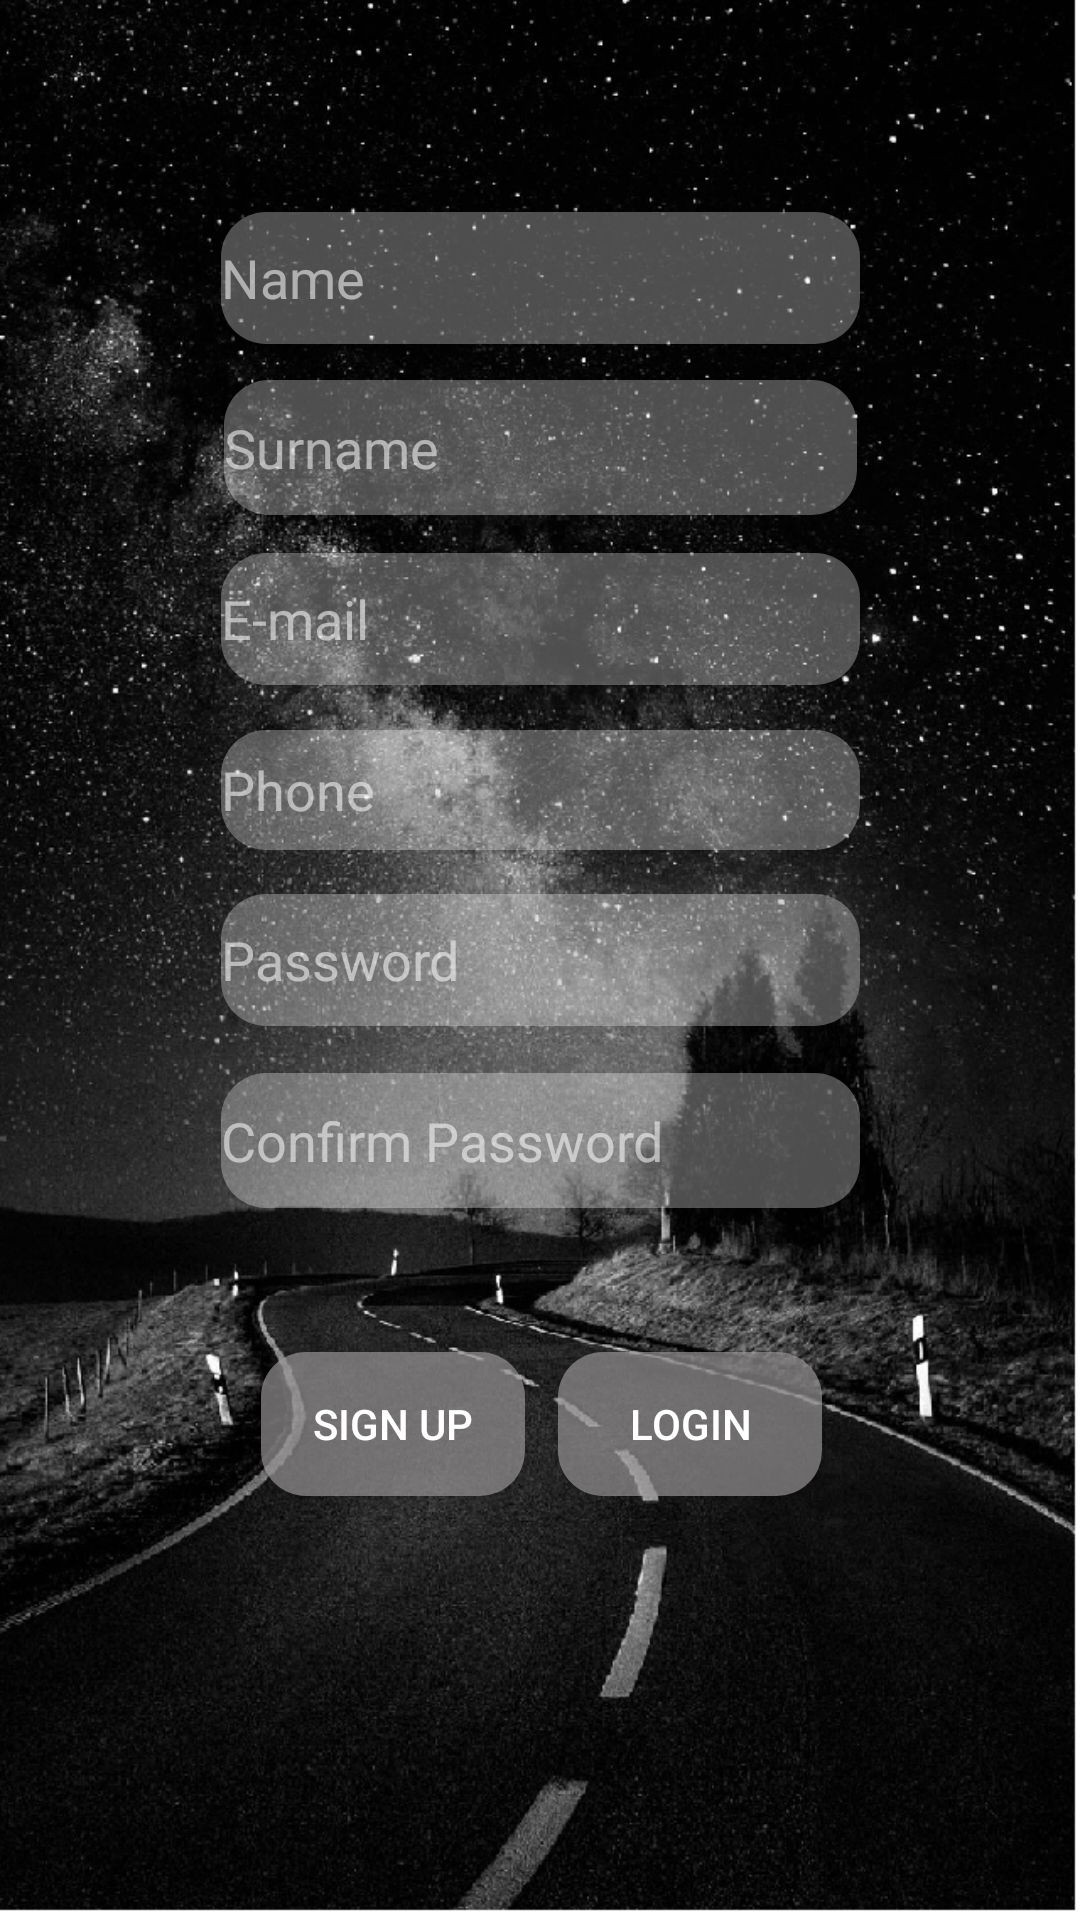

The Android layout XML behind this screen, and the referenced resources:
<!-- AndroidManifest.xml: application theme Theme.AppCompat.NoActionBar -->
<!-- res/layout/activity_main.xml -->
<?xml version="1.0" encoding="utf-8"?>
<androidx.constraintlayout.widget.ConstraintLayout xmlns:android="http://schemas.android.com/apk/res/android"
    xmlns:app="http://schemas.android.com/apk/res-auto"
    xmlns:tools="http://schemas.android.com/tools"
    android:layout_width="match_parent"
    android:layout_height="match_parent"
    android:background="@drawable/adsiz">


    <EditText
        android:id="@+id/email"
        android:layout_width="213dp"
        android:layout_height="44dp"
        android:layout_marginTop="130dp"
        android:layout_marginBottom="130dp"
        android:background="@drawable/textview"
        android:hint="E-mail"
        android:textColor="#8DFFFFFF"
        android:textColorHint="#8DFFFFFF"
        app:layout_constraintBottom_toBottomOf="@+id/password"
        app:layout_constraintEnd_toEndOf="parent"
        app:layout_constraintStart_toStartOf="parent"
        app:layout_constraintTop_toTopOf="@+id/name"></EditText>

    <EditText
        android:id="@+id/password"
        android:layout_width="213dp"
        android:layout_height="44dp"
        android:background="@drawable/textview"
        android:ems="10"
        android:hint="Password"
        android:inputType="textPassword"
        android:textColor="#8DFFFFFF"
        android:textColorHint="#8DFFFFFF"
        app:layout_constraintBottom_toBottomOf="parent"
        app:layout_constraintEnd_toEndOf="parent"
        app:layout_constraintStart_toStartOf="parent"
        app:layout_constraintTop_toTopOf="parent" />

    <EditText
        android:id="@+id/name"
        android:layout_width="213dp"
        android:layout_height="44dp"
        android:layout_marginTop="45dp"
        android:layout_marginBottom="500dp"
        android:background="@drawable/textview"
        android:hint="Name"
        android:textColor="#8DFFFFFF"
        android:textColorHint="#8DFFFFFF"
        app:layout_constraintBottom_toBottomOf="parent"
        app:layout_constraintEnd_toEndOf="parent"
        app:layout_constraintStart_toStartOf="parent"
        app:layout_constraintTop_toTopOf="parent"></EditText>

    <EditText
        android:id="@+id/password2"
        android:layout_width="213dp"
        android:layout_height="45dp"
        android:layout_marginTop="120dp"
        android:background="@drawable/textview"
        android:hint="Confirm Password"
        android:inputType="textPassword"
        android:textColor="#8DFFFFFF"
        android:textColorHint="#8DFFFFFF"
        app:layout_constraintBottom_toBottomOf="parent"
        app:layout_constraintEnd_toEndOf="parent"
        app:layout_constraintStart_toStartOf="parent"
        app:layout_constraintTop_toTopOf="parent"></EditText>

    <EditText
        android:id="@+id/phone"
        android:layout_width="213dp"
        android:layout_height="40dp"
        android:layout_marginTop="67dp"
        android:layout_marginBottom="67dp"
        android:background="@drawable/textview"
        android:hint="Phone"
        android:textColor="#8DFFFFFF"
        android:textColorHint="#8DFFFFFF"
        app:layout_constraintBottom_toBottomOf="@+id/password"
        app:layout_constraintEnd_toEndOf="parent"
        app:layout_constraintStart_toStartOf="parent"
        app:layout_constraintTop_toTopOf="@+id/email"></EditText>

    <EditText
        android:id="@+id/surname"
        android:layout_width="0dp"
        android:layout_height="45dp"
        android:layout_marginStart="1dp"
        android:layout_marginLeft="1dp"
        android:layout_marginTop="64dp"
        android:layout_marginEnd="1dp"
        android:layout_marginRight="1dp"
        android:layout_marginBottom="65dp"
        android:background="@drawable/textview"
        android:hint="Surname"
        android:textColor="#8DFFFFFF"
        android:textColorHint="#8DFFFFFF"
        app:layout_constraintBottom_toBottomOf="@+id/email"
        app:layout_constraintEnd_toEndOf="@+id/name"
        app:layout_constraintStart_toStartOf="@+id/name"
        app:layout_constraintTop_toTopOf="@+id/name"></EditText>

    <Button
        android:id="@+id/login"
        android:layout_width="wrap_content"
        android:layout_height="wrap_content"
        android:layout_marginEnd="86dp"
        android:layout_marginRight="86dp"
        android:background="@drawable/bg_calen"
        android:text="logın"
        android:textColor="#FFFFFFFF"
        app:layout_constraintBaseline_toBaselineOf="@+id/signUp"
        app:layout_constraintEnd_toEndOf="parent" />

    <Button
        android:id="@+id/signUp"
        android:layout_width="wrap_content"
        android:layout_height="wrap_content"
        android:layout_marginStart="87dp"
        android:layout_marginLeft="87dp"
        android:layout_marginTop="48dp"
        android:background="@drawable/bg_calen"
        android:text="Sıgn Up"
        android:textColor="#FFFFFFFF"
        app:layout_constraintStart_toStartOf="parent"
        app:layout_constraintTop_toBottomOf="@+id/password2" />

</androidx.constraintlayout.widget.ConstraintLayout>
<!-- resources referenced by this layout -->
<resources>
  <!-- drawable adsiz: png bitmap (drawable, 795215 bytes) -->
  <!-- drawable bg_calen (drawable) -->
  <?xml version="1.0" encoding="utf-8"?>
  <shape xmlns:android="http://schemas.android.com/apk/res/android">
  
      <corners
          android:radius="15dp"
          />
      <solid
          android:color="#A4A09D9D"
          />
  </shape>
  <!-- drawable textview (drawable) -->
  <?xml version="1.0" encoding="utf-8"?>
  <shape xmlns:android="http://schemas.android.com/apk/res/android">
  
      <corners
          android:radius="15dp"
          />
      <solid
          android:color="#4DFFFFFF"
          />
  </shape>
</resources>
